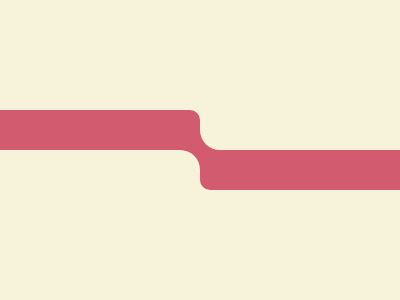

Write the HTML and CSS that draws this image.

<!DOCTYPE html>
<html lang="en">

<head>
    <meta name="viewport" content="width=device-width, initial-scale=1.0">
    <title>#88. Tight Corner</title>
    <style>
        body {
            background: #F7F3DA
        }

        p {
            position: fixed;
        }

        .a {
            width: 220px;
            height: 80px;
            background: #D25B70;
            margin: 102px -28px;
            border-radius: 10px;
            -webkit-box-reflect: right
        }

        .b {
            width: 220px;
            height: 80px;
            background: #F7F3DA;
            margin: 142px -28px;
            border-radius: 20px;
            box-shadow: 220px -80px#F7F3DA
        }
    </style>
</head>

<body>
    <p class='a'></p>
    <p class='b'></p>
</body>

</html>